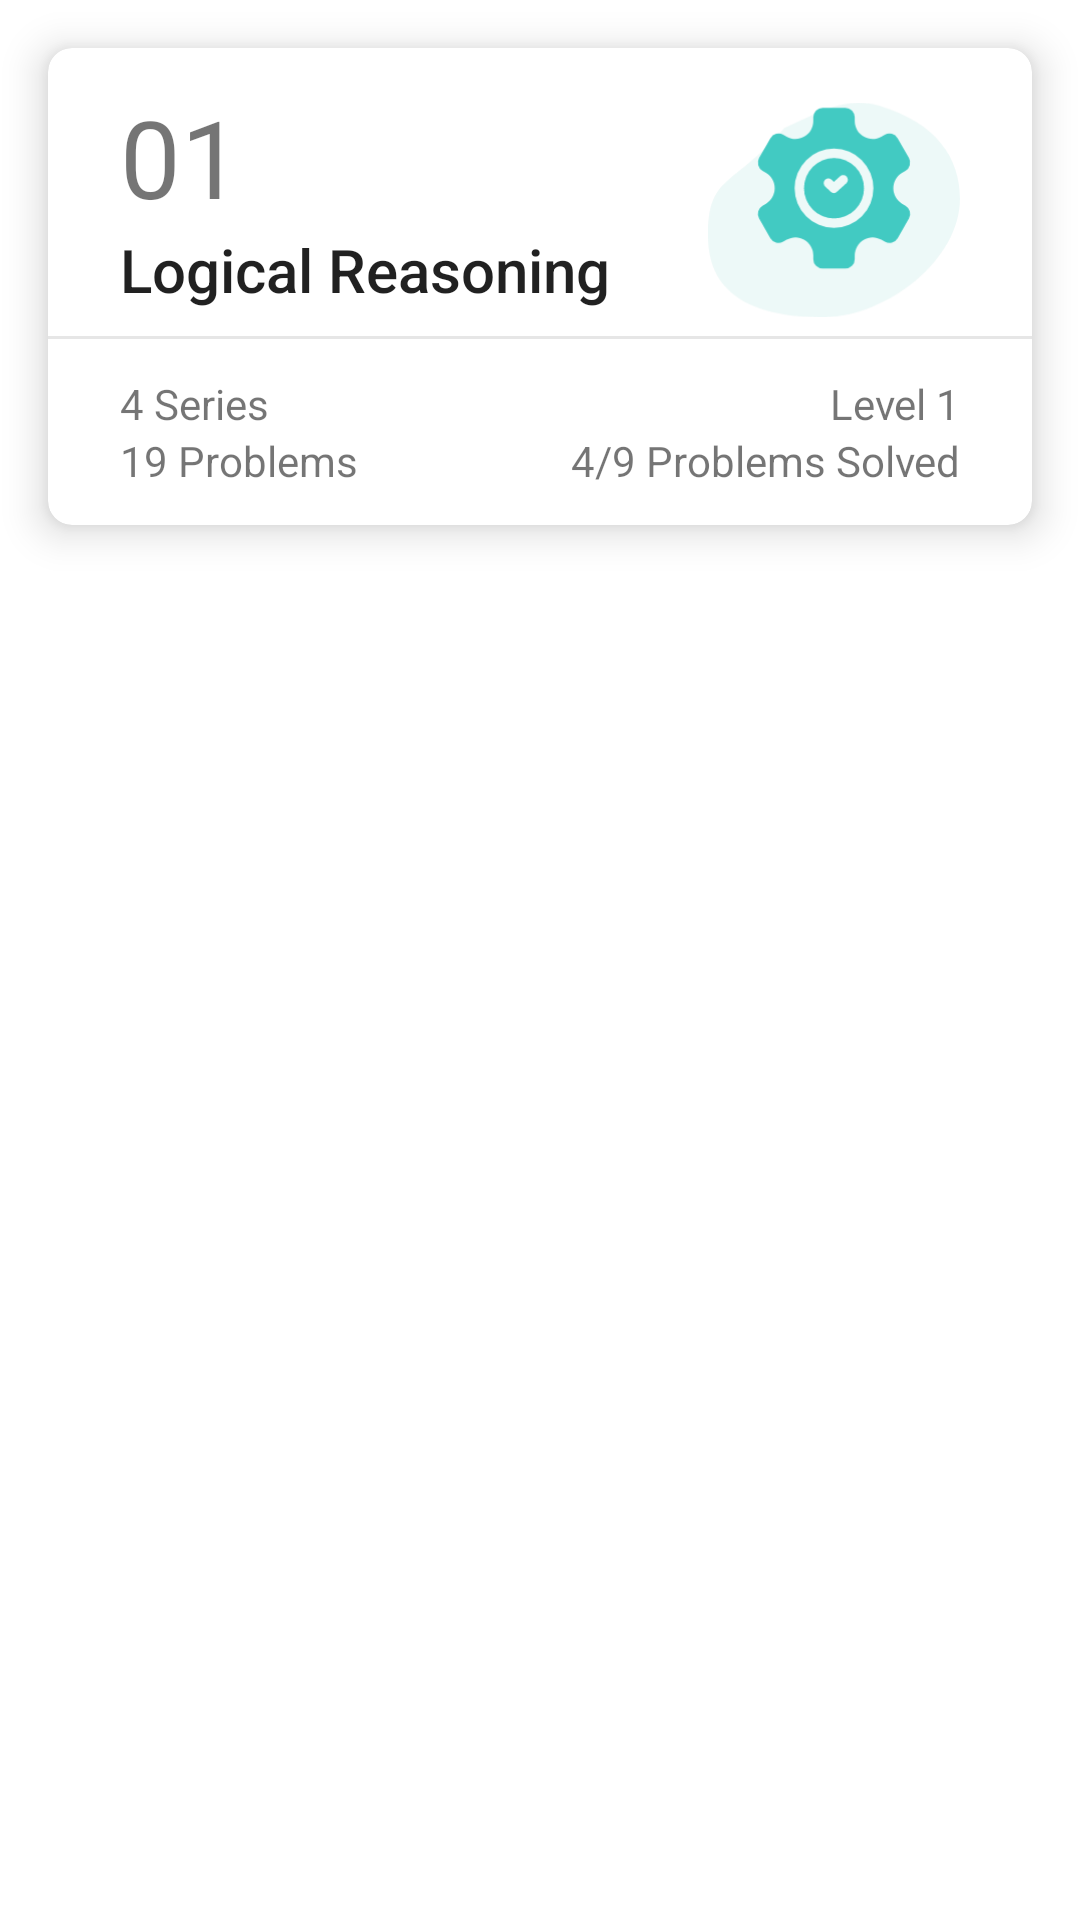

Produce the Android XML layout that renders to this screen, including the resource entries it uses.
<!-- AndroidManifest.xml: application theme AppTheme -->
<!-- res/layout/card_topic.xml -->
<?xml version="1.0" encoding="utf-8"?>
<LinearLayout xmlns:android="http://schemas.android.com/apk/res/android"
    xmlns:app="http://schemas.android.com/apk/res-auto"
    android:layout_width="match_parent"
    android:layout_height="match_parent"
    android:orientation="vertical">

    <androidx.cardview.widget.CardView
        android:layout_width="match_parent"
        android:layout_height="wrap_content"
        android:layout_margin="16dp"
        android:outlineAmbientShadowColor="@color/dark_blue"
        android:outlineSpotShadowColor="@color/dark_blue"
        app:cardCornerRadius="8dp"
        app:cardElevation="8dp">

        <RelativeLayout
            android:layout_width="match_parent"
            android:layout_height="wrap_content"
            android:paddingTop="12dp"
            android:paddingBottom="12dp">

            <LinearLayout
                android:layout_width="wrap_content"
                android:layout_height="wrap_content"

                android:layout_toStartOf="@id/tvLogoImage"
                android:paddingEnd="16dp"
                android:gravity="left"
                android:layout_alignParentStart="true"

                android:orientation="vertical"
                android:paddingStart="24dp">

                <TextView
                    android:textSize="36sp"
                    android:layout_width="wrap_content"
                    android:layout_height="wrap_content"
                    android:text="01" />

                <TextView
                    style="@style/TextAppearance.AppCompat.Title"
                    android:layout_width="wrap_content"
                    android:layout_height="wrap_content"
                    android:text="Logical Reasoning" />

            </LinearLayout>

            <androidx.appcompat.widget.AppCompatImageView
                android:id="@+id/tvLogoImage"
                android:layout_width="84dp"
                android:layout_height="84dp"
                android:layout_alignParentRight="true"
                android:layout_marginEnd="24dp"
                android:src="@drawable/ic_group_168" />

            <View
                android:id="@+id/divider"
                android:layout_width="match_parent"
                android:layout_height="1dp"
                android:layout_below="@id/tvLogoImage"
                android:background="#E6E6E6" />

            <androidx.appcompat.widget.LinearLayoutCompat
                android:layout_width="wrap_content"
                android:layout_height="wrap_content"
                android:layout_below="@id/divider"
                android:orientation="vertical"
                android:paddingStart="24dp"
                android:paddingTop="12dp"
                android:paddingEnd="24dp">

                <TextView
                    android:layout_width="wrap_content"
                    android:layout_height="wrap_content"
                    android:text="4 Series" />

                <TextView
                    android:layout_width="wrap_content"
                    android:layout_height="wrap_content"
                    android:text="19 Problems" />

            </androidx.appcompat.widget.LinearLayoutCompat>

            <androidx.appcompat.widget.LinearLayoutCompat
                android:layout_width="wrap_content"
                android:layout_height="wrap_content"
                android:layout_below="@id/divider"
                android:layout_alignParentRight="true"
                android:orientation="vertical"
                android:paddingStart="24dp"
                android:paddingTop="12dp"
                android:paddingEnd="24dp">

                <TextView
                    android:layout_width="wrap_content"
                    android:layout_gravity="right"
                    android:gravity="right"
                    android:layout_height="wrap_content"
                    android:text="Level 1" />

                <TextView
                    android:layout_width="wrap_content"
                    android:layout_gravity="right"
                    android:gravity="right"
                    android:layout_height="wrap_content"
                    android:text="4/9 Problems Solved" />

            </androidx.appcompat.widget.LinearLayoutCompat>


        </RelativeLayout>


    </androidx.cardview.widget.CardView>


</LinearLayout>
<!-- resources referenced by this layout -->
<resources>
  <!-- drawable ic_group_168 (drawable) -->
  <vector xmlns:android="http://schemas.android.com/apk/res/android"
      android:width="40.784dp"
      android:height="34.575dp"
      android:viewportWidth="40.784"
      android:viewportHeight="34.575">
    <path
        android:pathData="M12.342,4.075C18.757,1.15 22.606,-1.058 27.832,0.536c9.153,2.782 12.951,8.358 12.951,14.913 0,10.053 -12.1,19.131 -22.156,19.131S-0.001,31.65 -0.001,21.597 3.709,13.942 12.342,4.075Z"
        android:strokeAlpha="0.073"
        android:fillColor="#00a89e"
        android:fillAlpha="0.073"/>
    <path
        android:pathData="M20.392,8.919a4.86,4.86 0,1 0,4.86 4.86A4.865,4.865 0,0 0,20.392 8.919ZM22.379,12.981 L20.87,14.341a0.758,0.758 0,0 1,-1.025 -0.009l-0.871,-0.813a0.758,0.758 0,1 1,1.034 -1.108l0.364,0.34 0.992,-0.895a0.758,0.758 0,1 1,1.015 1.126Z"
        android:fillColor="#42cac2"/>
    <path
        android:pathData="M31.955,16.585l-0.564,-0.325a2.9,2.9 0,0 1,0 -4.962l0.564,-0.325a1.518,1.518 0,0 0,0.555 -2.07l-1.835,-3.18a1.519,1.519 0,0 0,-2.071 -0.555l-0.561,0.324a2.9,2.9 0,0 1,-4.3 -2.477L23.743,2.361A1.517,1.517 0,0 0,22.227 0.845L18.556,0.845a1.517,1.517 0,0 0,-1.516 1.516v0.654a2.9,2.9 0,0 1,-4.3 2.477l-0.561,-0.324a1.516,1.516 0,0 0,-2.071 0.555l-1.835,3.18a1.518,1.518 0,0 0,0.555 2.07l0.564,0.325a2.9,2.9 0,0 1,0 4.962l-0.564,0.325a1.518,1.518 0,0 0,-0.555 2.07l1.835,3.18a1.518,1.518 0,0 0,2.07 0.555l0.562,-0.324a2.9,2.9 0,0 1,4.3 2.477v0.654a1.517,1.517 0,0 0,1.516 1.516h3.671a1.517,1.517 0,0 0,1.516 -1.516L23.743,24.545a2.9,2.9 0,0 1,4.3 -2.477l0.562,0.324a1.518,1.518 0,0 0,2.07 -0.555l1.835,-3.18A1.515,1.515 0,0 0,31.955 16.585ZM20.391,20.154a6.375,6.375 0,1 1,6.375 -6.375,6.383 6.383,0 0,1 -6.375,6.375Z"
        android:fillColor="#42cac2"/>
  </vector>
  <style name="AppTheme" parent="Theme.MaterialComponents.Light.NoActionBar">
          
          <item name="colorPrimary">@color/colorPrimary</item>
          <item name="colorPrimaryDark">@color/colorPrimaryDark</item>
          <item name="colorAccent">@color/colorAccent</item>
  
          <item name="android:windowContentTransitions">true</item>
      </style>
  <color name="colorPrimary">#3a7cff</color>
  <color name="colorPrimaryDark">#3700B3</color>
  <color name="colorAccent">#03DAC5</color>
</resources>
